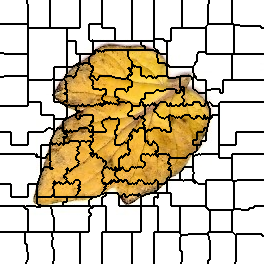

Values plotted in this chart, from the file beside it:
0, 0, 0, 0, 0, 0, 0, 0, 0, 0, 0, 0, 0, 0, 0, 0, 0, 0, 0, 0, 0, 0, 0, 0
0, 0, 0, 0, 0, 0, 0, 0, 0, 0, 0, 0, 0, 0, 0, 0, 0, 0, 0, 0, 0, 0, 0, 0
0, 0, 0, 0, 0, 0, 0, 0, 0, 0, 0, 0, 0, 0, 0, 0, 0, 0, 0, 0, 0, 0, 0, 0
0, 0, 0, 0, 0, 0, 0, 0, 0, 0, 0, 0, 0, 0, 0, 0, 0, 0, 0, 0, 0, 0, 0, 0
0, 0, 0, 0, 0, 0, 0, 0, 0, 0, 0, 0, 0, 0, 0, 0, 0, 0, 0, 0, 0, 0, 0, 0
0, 0, 0, 0, 0, 0, 0, 0, 0, 0, 0, 0, 0, 0, 0, 0, 0, 0, 0, 0, 0, 0, 0, 0
0, 0, 0, 0, 0, 0, 0, 0, 0, 0, 0, 0, 0, 0, 0, 0, 0, 0, 0, 0, 0, 0, 0, 0
0, 0, 0, 0, 0, 0, 0, 0, 0, 0, 0, 0, 0, 0, 0, 0, 0, 0, 0, 0, 0, 0, 0, 0
0, 0, 0, 0, 0, 0, 0, 0, 0, 0, 0, 0, 0, 0, 0, 0, 0, 0, 0, 0, 0, 0, 0, 0
0, 0, 0, 0, 0, 0, 0, 0, 0, 0, 0, 0, 0, 0, 0, 0, 0, 0, 0, 0, 0, 0, 0, 0
0, 0, 0, 0, 0, 0, 0, 0, 0, 0, 0, 0, 0, 0, 0, 0, 0, 0, 0, 0, 0, 0, 0, 0
0, 0, 0, 0, 0, 0, 0, 0, 0, 0, 0, 0, 0, 0, 0, 0, 0, 0, 0, 0, 0, 0, 0, 0
0, 0, 0, 0, 0, 0, 0, 0, 0, 0, 0, 0, 0, 0, 0, 0, 0, 0, 0, 0, 0, 0, 0, 0
0, 0, 0, 0, 0, 0, 0, 0, 0, 0, 0, 0, 0, 0, 0, 0, 0, 0, 0, 0, 0, 0, 0, 0
0, 0, 0, 0, 0, 0, 0, 0, 0, 0, 0, 0, 0, 0, 0, 0, 0, 0, 0, 0, 0, 0, 0, 0
0, 0, 0, 0, 0, 0, 0, 0, 0, 0, 0, 0, 0, 0, 0, 0, 0, 0, 0, 0, 0, 0, 0, 0
0, 0, 0, 0, 0, 0, 0, 0, 0, 0, 0, 0, 0, 0, 0, 0, 0, 0, 0, 0, 0, 0, 0, 0
0, 0, 0, 0, 0, 0, 0, 0, 0, 0, 0, 0, 0, 0, 0, 0, 0, 0, 0, 0, 0, 0, 0, 0
0, 0, 0, 0, 0, 0, 0, 0, 0, 0, 0, 0, 0, 0, 0, 0, 0, 0, 0, 0, 0, 0, 0, 0
0, 0, 0, 0, 0, 0, 0, 0, 0, 0, 0, 0, 0, 0, 0, 0, 0, 0, 0, 0, 0, 0, 0, 0
0, 0, 0, 0, 0, 0, 0, 0, 0, 0, 0, 0, 0, 0, 0, 0, 0, 0, 0, 0, 0, 0, 0, 0
0, 0, 0, 0, 0, 0, 0, 0, 0, 0, 0, 0, 0, 0, 0, 0, 0, 0, 0, 0, 0, 0, 0, 0
0, 0, 0, 0, 0, 0, 0, 0, 0, 0, 0, 0, 0, 0, 0, 0, 0, 0, 0, 0, 0, 0, 0, 0
0, 0, 0, 0, 0, 0, 0, 0, 0, 0, 0, 0, 0, 0, 0, 0, 0, 0, 0, 0, 0, 0, 0, 0
9, 9, 9, 9, 9, 9, 9, 9, 9, 9, 9, 9, 9, 9, 9, 9, 9, 9, 9, 9, 9, 9, 9, 9
9, 9, 9, 9, 9, 9, 9, 9, 9, 9, 9, 9, 9, 9, 9, 9, 9, 9, 9, 9, 9, 9, 9, 9
9, 9, 9, 9, 9, 9, 9, 9, 9, 9, 9, 9, 9, 9, 9, 9, 9, 9, 9, 9, 9, 9, 9, 9
9, 9, 9, 9, 9, 9, 9, 9, 9, 9, 9, 9, 9, 9, 9, 9, 9, 9, 9, 9, 9, 9, 9, 9
9, 9, 9, 9, 9, 9, 9, 9, 9, 9, 9, 9, 9, 9, 9, 9, 9, 9, 9, 9, 9, 9, 9, 9
9, 9, 9, 9, 9, 9, 9, 9, 9, 9, 9, 9, 9, 9, 9, 9, 9, 9, 9, 9, 9, 9, 9, 9
9, 9, 9, 9, 9, 9, 9, 9, 9, 9, 9, 9, 9, 9, 9, 9, 9, 9, 9, 9, 9, 9, 9, 9
9, 9, 9, 9, 9, 9, 9, 9, 9, 9, 9, 9, 9, 9, 9, 9, 9, 9, 9, 9, 9, 9, 9, 9
9, 9, 9, 9, 9, 9, 9, 9, 9, 9, 9, 9, 9, 9, 9, 9, 9, 9, 9, 9, 9, 9, 9, 9
9, 9, 9, 9, 9, 9, 9, 9, 9, 9, 9, 9, 9, 9, 9, 9, 9, 9, 9, 9, 9, 9, 9, 9
9, 9, 9, 9, 9, 9, 9, 9, 9, 9, 9, 9, 9, 9, 9, 9, 9, 9, 9, 9, 9, 9, 9, 9
9, 9, 9, 9, 9, 9, 9, 9, 9, 9, 9, 9, 9, 9, 9, 9, 9, 9, 9, 9, 9, 9, 9, 9
9, 9, 9, 9, 9, 9, 9, 9, 9, 9, 9, 9, 9, 9, 9, 9, 9, 9, 9, 9, 9, 9, 9, 9
9, 9, 9, 9, 9, 9, 9, 9, 9, 9, 9, 9, 9, 9, 9, 9, 9, 9, 9, 9, 9, 9, 9, 9
9, 9, 9, 9, 9, 9, 9, 9, 9, 9, 9, 9, 9, 9, 9, 9, 9, 9, 9, 9, 9, 9, 9, 9
9, 9, 9, 9, 9, 9, 9, 9, 9, 9, 9, 9, 9, 9, 9, 9, 9, 9, 9, 9, 9, 9, 9, 9
9, 9, 9, 9, 9, 9, 9, 9, 9, 9, 9, 9, 9, 9, 9, 9, 9, 9, 9, 9, 9, 9, 9, 9
9, 9, 9, 9, 9, 9, 9, 9, 9, 9, 9, 9, 9, 9, 9, 9, 9, 9, 9, 9, 9, 9, 9, 9
9, 9, 9, 9, 9, 9, 9, 9, 9, 9, 9, 9, 9, 9, 9, 9, 9, 9, 9, 9, 9, 9, 9, 9
9, 9, 9, 9, 9, 9, 9, 9, 9, 9, 9, 9, 9, 9, 9, 9, 9, 9, 9, 9, 9, 9, 9, 9
9, 9, 9, 9, 9, 9, 9, 9, 9, 9, 9, 9, 9, 9, 9, 9, 9, 9, 9, 9, 9, 9, 9, 9
9, 9, 9, 9, 9, 9, 9, 9, 9, 9, 9, 9, 9, 9, 9, 9, 9, 9, 9, 9, 9, 9, 9, 9
9, 9, 9, 9, 9, 9, 9, 9, 9, 9, 9, 9, 9, 9, 9, 9, 9, 9, 9, 9, 9, 9, 9, 9
9, 9, 9, 9, 9, 9, 9, 9, 9, 9, 9, 9, 9, 9, 9, 9, 9, 9, 9, 9, 9, 9, 9, 9
9, 9, 9, 9, 9, 9, 9, 9, 9, 9, 9, 9, 9, 9, 9, 9, 9, 9, 9, 9, 9, 9, 9, 9
9, 9, 9, 9, 9, 9, 9, 9, 9, 9, 9, 9, 9, 9, 9, 9, 9, 9, 9, 9, 9, 9, 9, 9
9, 9, 9, 9, 9, 9, 9, 9, 9, 9, 9, 9, 9, 9, 9, 9, 9, 9, 9, 9, 9, 9, 9, 9
9, 9, 9, 9, 9, 9, 9, 9, 9, 9, 9, 9, 9, 9, 9, 9, 9, 9, 9, 9, 9, 9, 9, 9
9, 9, 9, 9, 9, 9, 9, 9, 9, 9, 9, 9, 9, 9, 9, 9, 9, 9, 9, 9, 9, 9, 9, 9
24, 24, 24, 24, 9, 9, 9, 9, 9, 9, 9, 9, 9, 9, 9, 9, 9, 9, 9, 9, 9, 9, 9, 9
24, 24, 24, 24, 24, 24, 24, 24, 24, 24, 24, 24, 24, 24, 24, 24, 24, 24, 24, 24, 24, 24, 24, 24
24, 24, 24, 24, 24, 24, 24, 24, 24, 24, 24, 24, 24, 24, 24, 24, 24, 24, 24, 24, 24, 24, 24, 24
24, 24, 24, 24, 24, 24, 24, 24, 24, 24, 24, 24, 24, 24, 24, 24, 24, 24, 24, 24, 24, 24, 24, 24
24, 24, 24, 24, 24, 24, 24, 24, 24, 24, 24, 24, 24, 24, 24, 24, 24, 24, 24, 24, 24, 24, 24, 24
24, 24, 24, 24, 24, 24, 24, 24, 24, 24, 24, 24, 24, 24, 24, 24, 24, 24, 24, 24, 24, 24, 24, 24
24, 24, 24, 24, 24, 24, 24, 24, 24, 24, 24, 24, 24, 24, 24, 24, 24, 24, 24, 24, 24, 24, 24, 24
24, 24, 24, 24, 24, 24, 24, 24, 24, 24, 24, 24, 24, 24, 24, 24, 24, 24, 24, 24, 24, 24, 24, 24
... 203 more rows
